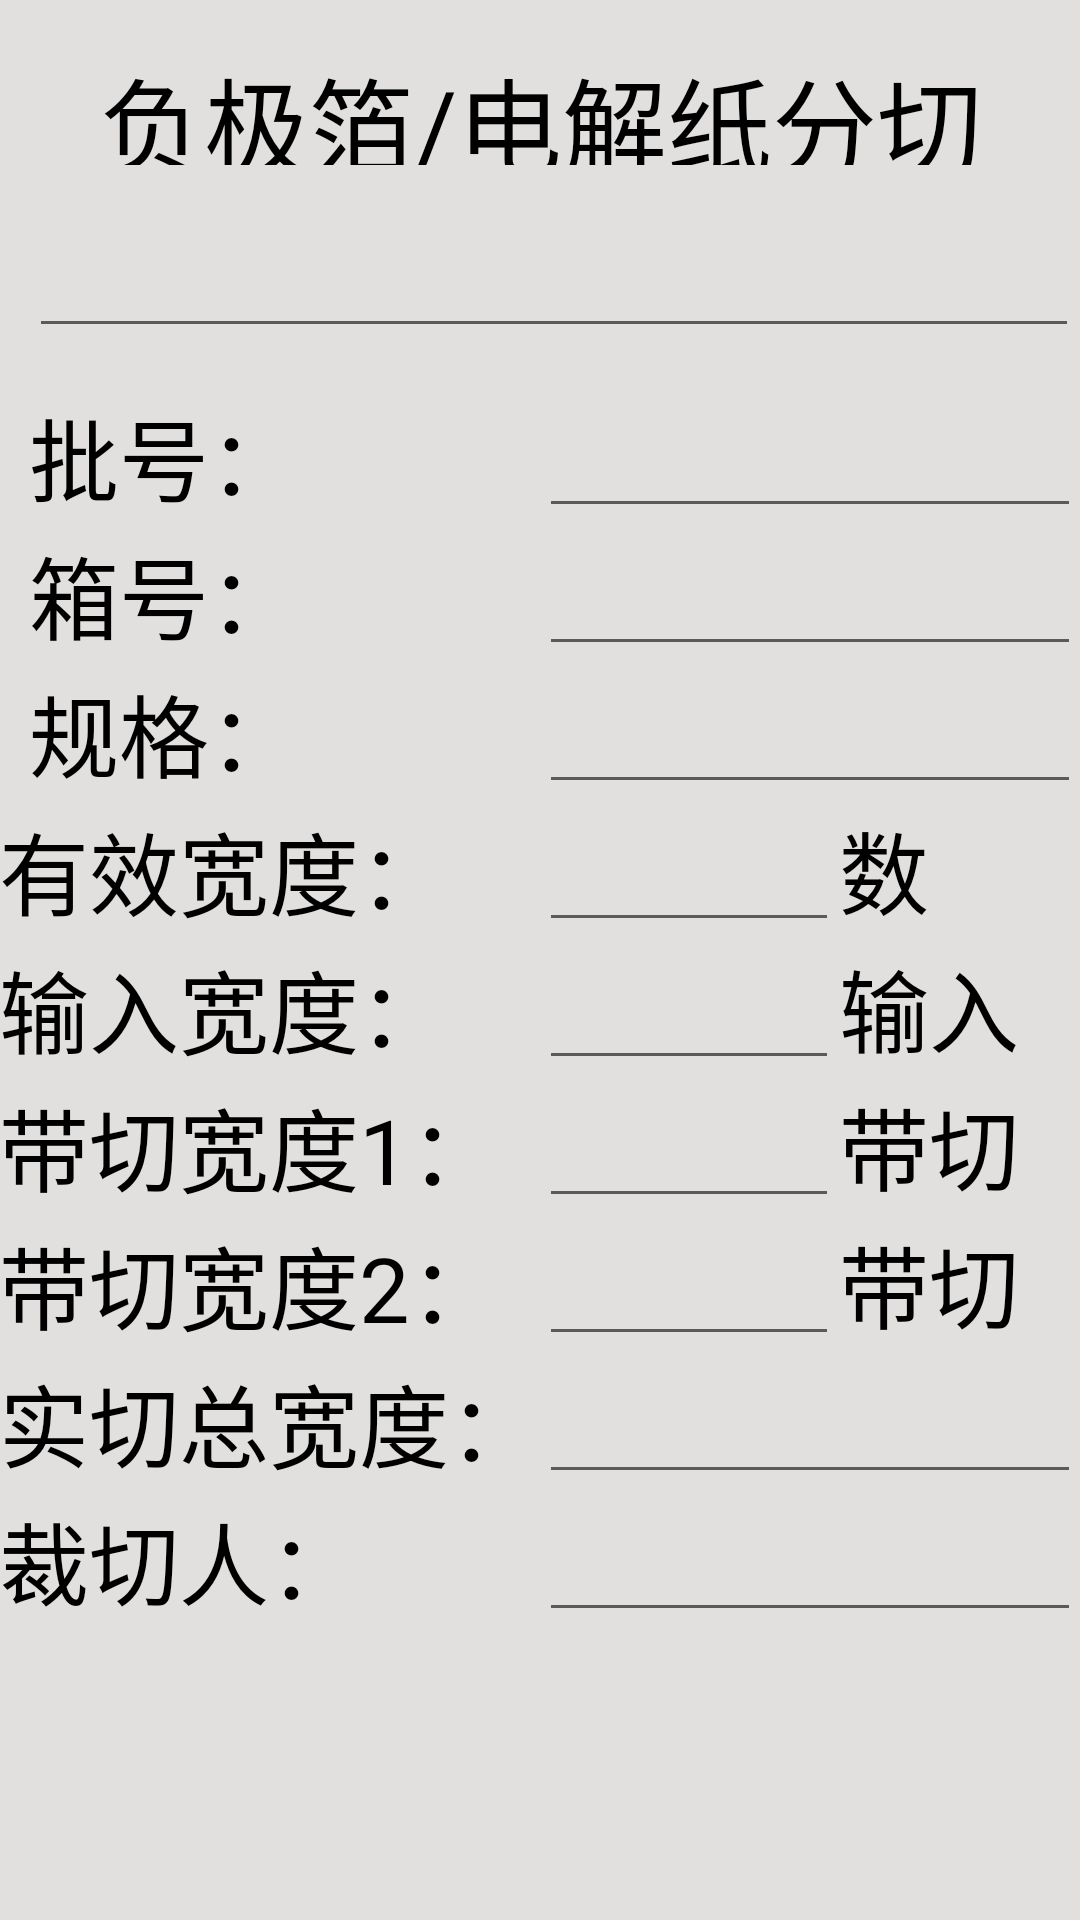

This screen was rendered from an Android layout file. Write that file and the resources it references.
<!-- AndroidManifest.xml: application theme AppTheme -->
<!-- res/layout/activity_fdfq.xml -->
<?xml version="1.0" encoding="utf-8"?>
<RelativeLayout xmlns:android="http://schemas.android.com/apk/res/android"
    xmlns:tools="http://schemas.android.com/tools"
    android:id="@+id/activity_fdfq"
    android:layout_width="match_parent"
    android:layout_height="match_parent"
    android:paddingBottom="@dimen/activity_vertical_margin"
    android:paddingLeft="@dimen/activity_horizontal_margin"
    android:paddingRight="@dimen/activity_horizontal_margin"
    android:paddingTop="@dimen/activity_vertical_margin"
    tools:context="com.example.qr_codescan.Fdfq"
    android:background="#ffe1e0de"
    >

    <TextView
        android:id="@+id/title"
        android:layout_width="fill_parent"
        android:layout_height="40sp"
        android:layout_marginTop="15dip"
        android:gravity="center_horizontal"
        android:text="负极箔/电解纸分切"
        android:textColor="@android:color/black"
        android:textSize="35sp" />

    <EditText
        android:id="@+id/scan_editText"
        android:layout_width="350sp"
        android:layout_height="46sp"
        android:layout_below="@+id/title"
        android:layout_marginLeft="10dp"
        android:textSize="25sp"
        android:layout_marginTop="15dip"
        />
    <Button
        android:id="@+id/scan"
        android:layout_width="150sp"
        android:layout_height="60sp"
        android:layout_below="@+id/title"
        android:layout_toRightOf="@+id/scan_editText"
        android:text="扫描"
        android:textSize="28sp"
        android:layout_marginTop="15dip"
        />
    <TextView
        android:id="@+id/ph"
        android:layout_width="170sp"
        android:layout_height="46sp"
        android:layout_below="@+id/scan"
        android:layout_marginLeft="10dp"
        android:text="批号："
        android:textColor="@android:color/black"
        android:textSize="30sp"
        />
    <EditText
        android:id="@+id/ph1"
        android:layout_width="350sp"
        android:layout_height="46sp"
        android:layout_toRightOf="@+id/ph"
        android:layout_below="@+id/scan"
        android:textSize="25sp" />

    <TextView
        android:id="@+id/xh"
        android:layout_width="170sp"
        android:layout_height="46sp"
        android:text="箱号："
        android:textColor="@android:color/black"
        android:textSize="30sp"
        android:layout_below="@+id/ph"
        android:layout_alignStart="@+id/ph" />

    <EditText
        android:id="@+id/xh1"
        android:layout_width="350sp"
        android:layout_height="46sp"
        android:textSize="25sp"
        android:layout_below="@+id/ph"
        android:layout_toRightOf="@+id/xh"
        android:layout_alignParentEnd="true" />

    <TextView
        android:id="@+id/gg"
        android:layout_width="170sp"
        android:layout_height="46sp"
        android:text="规格："
        android:textColor="@android:color/black"
        android:textSize="30sp"
        android:layout_below="@+id/xh"
        android:layout_alignStart="@+id/xh" />
    <EditText
        android:id="@+id/gg1"
        android:layout_width="250sp"
        android:layout_height="46sp"
        android:textSize="25sp"
        android:layout_below="@+id/xh"
        android:layout_toEndOf="@+id/yxkd" />

    <Button
        android:id="@+id/clear1"
        android:layout_width="120sp"
        android:layout_height="46sp"
        android:layout_below="@+id/xh"
        android:layout_toRightOf="@+id/gg1"
        android:textSize="20sp"
        android:text="清空扫描" />



    <TextView
        android:id="@+id/yxkd"
        android:layout_width="180sp"
        android:layout_height="46sp"
        android:layout_below="@+id/gg"
        android:text="有效宽度："
        android:textColor="@android:color/black"
        android:textSize="30sp" />
    <EditText
        android:id="@+id/yxkd1"
        android:layout_width="100sp"
        android:layout_height="46sp"
        android:layout_toRightOf="@+id/yxkd"
        android:layout_below="@+id/gg"
        android:inputType="number"
        android:textSize="25sp" />
    <TextView
        android:id="@+id/sl"
        android:layout_width="180sp"
        android:layout_height="46sp"
        android:layout_below="@+id/gg"
        android:layout_toRightOf="@+id/yxkd1"
        android:text="数量："
        android:textColor="@android:color/black"
        android:textSize="30sp" />
    <EditText
        android:id="@+id/sl1"
        android:layout_width="100sp"
        android:layout_height="46sp"
        android:layout_toRightOf="@+id/sl"
        android:layout_below="@+id/gg"
        android:inputType="numberDecimal"
        android:textSize="25sp" />


    <TextView
        android:id="@+id/srkd"
        android:layout_width="180sp"
        android:layout_height="46sp"
        android:layout_below="@+id/yxkd"
        android:text="输入宽度："
        android:textColor="@android:color/black"
        android:textSize="30sp"
         />
    <EditText
        android:id="@+id/srkd1"
        android:layout_width="100sp"
        android:layout_height="46sp"
        android:layout_toRightOf="@+id/srkd"
        android:layout_below="@+id/yxkd"
        android:inputType="numberDecimal"
        android:textSize="25sp" />
    <TextView
        android:id="@+id/srbs"
        android:layout_width="180sp"
        android:layout_height="46sp"
        android:layout_below="@+id/yxkd"
        android:layout_toRightOf="@+id/srkd1"
        android:text="输入并数："
        android:textColor="@android:color/black"
        android:textSize="30sp" />
    <EditText
        android:id="@+id/srbs1"
        android:layout_width="100sp"
        android:layout_height="46sp"
        android:layout_toRightOf="@+id/srbs"
        android:layout_below="@+id/yxkd"
        android:inputType="numberDecimal"
        android:textSize="25sp" />

    <TextView
        android:id="@+id/dq1"
        android:layout_width="180sp"
        android:layout_height="46sp"
        android:layout_below="@+id/srkd"
        android:text="带切宽度1："
        android:textColor="@android:color/black"
        android:textSize="30sp" />
    <EditText
        android:id="@+id/dq11"
        android:layout_width="100sp"
        android:layout_height="46sp"
        android:layout_toRightOf="@+id/dq1"
        android:layout_below="@+id/srkd"
        android:inputType="numberDecimal"
        android:textSize="25sp" />
    <TextView
        android:id="@+id/dqb1"
        android:layout_width="180sp"
        android:layout_height="46sp"
        android:layout_below="@+id/srkd"
        android:layout_toRightOf="@+id/dq11"
        android:text="带切并数1："
        android:textColor="@android:color/black"
        android:textSize="30sp" />
    <EditText
        android:id="@+id/dqb11"
        android:layout_width="100sp"
        android:layout_height="46sp"
        android:layout_toRightOf="@+id/dqb1"
        android:layout_below="@+id/srkd"
        android:inputType="numberDecimal"
        android:textSize="25sp" />
    <TextView
        android:id="@+id/dq2"
        android:layout_width="180sp"
        android:layout_height="46sp"
        android:layout_below="@+id/dq1"
        android:text="带切宽度2："
        android:textColor="@android:color/black"
        android:textSize="30sp" />
    <EditText
        android:id="@+id/dq21"
        android:layout_width="100sp"
        android:layout_height="46sp"
        android:layout_toRightOf="@+id/dq2"
        android:layout_below="@+id/dq1"
        android:inputType="numberDecimal"
        android:textSize="25sp" />
    <TextView
        android:id="@+id/dqb2"
        android:layout_width="180sp"
        android:layout_height="46sp"
        android:layout_below="@+id/dq1"
        android:layout_toRightOf="@+id/dq21"
        android:text="带切并数2："
        android:textColor="@android:color/black"
        android:textSize="30sp" />
    <EditText
        android:id="@+id/dqb21"
        android:layout_width="100sp"
        android:layout_height="46sp"
        android:layout_toRightOf="@+id/dqb2"
        android:layout_below="@+id/dq1"
        android:inputType="numberDecimal"
        android:textSize="25sp" />

    <TextView
        android:id="@+id/sqzkd"
        android:layout_width="180sp"
        android:layout_height="46sp"
        android:layout_below="@+id/dq2"
        android:text="实切总宽度："
        android:textColor="@android:color/black"
        android:textSize="30sp" />
    <EditText
        android:id="@+id/sqzkd1"
        android:layout_width="250sp"
        android:layout_height="46sp"
        android:layout_toRightOf="@+id/sqzkd"
        android:layout_below="@+id/dq2"
        android:inputType="numberDecimal"
        android:textSize="30sp" />

    <TextView
        android:id="@+id/cqr"
        android:layout_width="180sp"
        android:layout_height="46sp"
        android:layout_below="@+id/sqzkd"
        android:text="裁切人："
        android:textColor="@android:color/black"
        android:textSize="30sp" />
    <EditText
        android:id="@+id/cqr1"
        android:layout_width="200sp"
        android:layout_height="46sp"
        android:layout_toRightOf="@+id/cqr"
        android:layout_below="@+id/sqzkd"
        android:inputType="numberDecimal"
        android:textSize="30sp" />

    <Button
        android:id="@+id/jisuan"
        android:layout_width="120sp"
        android:layout_height="46sp"
        android:layout_below="@+id/dq2"
        android:layout_toRightOf="@+id/sqzkd1"
        android:textSize="20sp"
        android:text="计算" />

    <Button
        android:id="@+id/send"
        android:layout_width="200sp"
        android:layout_height="80sp"
        android:layout_below="@+id/cqr1"
        android:layout_marginLeft="50dp"
        android:layout_marginTop="150dp"
        android:text="提交"
        android:textSize="32sp" />

    <Button
        android:id="@+id/clear2"
        android:layout_width="200sp"
        android:layout_height="80sp"
        android:layout_below="@+id/cqr1"
        android:layout_marginLeft="50dp"
        android:layout_toRightOf="@+id/send"
        android:layout_marginTop="150dp"
        android:text="清空输入"
        android:textSize="32sp" />




</RelativeLayout>
<!-- resources referenced by this layout -->
<resources>
  <style name="AppTheme" parent="Theme.AppCompat.Light.NoActionBar">
          
          <item name="colorPrimary">@color/colorPrimary</item>
          <item name="colorPrimaryDark">@color/colorPrimaryDark</item>
          <item name="colorAccent">@color/colorAccent</item>
  
      </style>
  <color name="colorPrimary">#3F51B5</color>
  <color name="colorPrimaryDark">#303F9F</color>
  <color name="colorAccent">#FF4081</color>
</resources>
